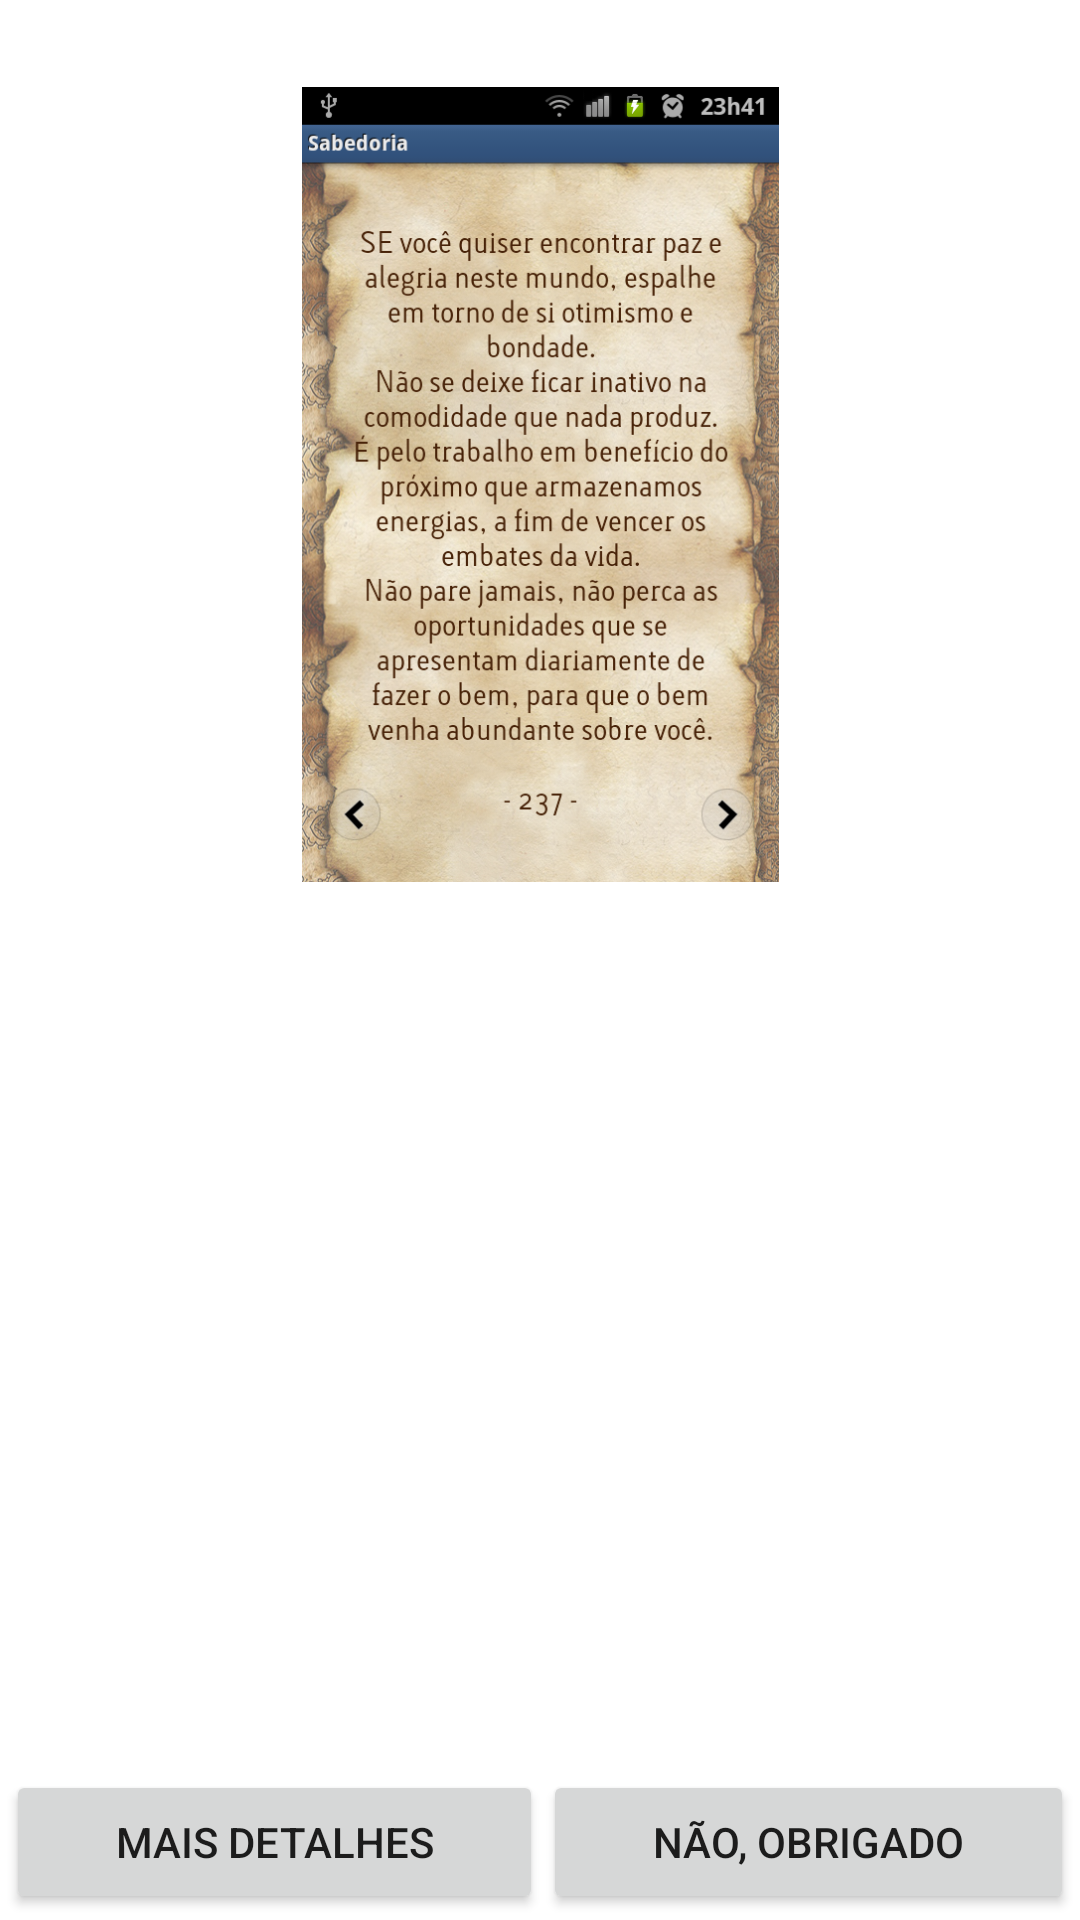

Layout XML and referenced resources for this Android screen:
<!-- AndroidManifest.xml: fallback theme Theme.MaterialComponents.DayNight.NoActionBar -->
<!-- res/layout/news_dialog.xml -->
<LinearLayout xmlns:android="http://schemas.android.com/apk/res/android" 
	android:layout_width="fill_parent"
	android:layout_height="fill_parent"
	android:orientation="vertical">
	<ScrollView 
		android:layout_width="fill_parent"
		android:layout_height="wrap_content"
		android:layout_weight="1">
		<LinearLayout 
			android:layout_width="fill_parent"
			android:layout_height="fill_parent"
			android:orientation="vertical">
			<LinearLayout
				android:id="@+id/sabedoria_layout"
				android:layout_width="fill_parent"
				android:layout_height="wrap_content"
				android:orientation="vertical"
				android:gravity="center"
				android:layout_margin="4dp">
				<TextView 
					android:layout_width="fill_parent"
					android:layout_height="wrap_content"
					android:id="@+id/sabedoria_text"
					android:text="Teste sab"
					android:textColor="#FFF"
					android:layout_margin="3dp"
					android:gravity="center"/>
				<ImageView
					android:id="@+id/sabedoria_screen"
					android:layout_width="fill_parent"
					android:layout_height="265dp" 
					android:src="@drawable/sabedoria_screen"
					android:scaleType="centerInside"
					android:adjustViewBounds="true"/>
			</LinearLayout>
			<TextView 
				android:id="@+id/sobre_text" 
				android:layout_width="fill_parent"
				android:layout_height="wrap_content" 
				android:textColor="#FFF" 
				android:padding="10dp"
				android:text="Teste sobre"
				android:layout_weight="1"/>
		</LinearLayout>
	</ScrollView>
	<LinearLayout 
		android:layout_width="fill_parent"
		android:layout_height="wrap_content"
		android:orientation="horizontal"
		android:padding="2dp">
		<Button 
			android:id="@+id/market_sabedoria"
			android:layout_width="wrap_content"
			android:layout_height="wrap_content"
			android:layout_weight="1"
			android:text="Mais detalhes"/>
		<Button
			android:id="@+id/close_dialog" 
			android:layout_width="wrap_content"
			android:layout_height="wrap_content"
			android:layout_weight="1"
			android:text="Não, obrigado"/>
	</LinearLayout>
</LinearLayout>
<!-- resources referenced by this layout -->
<resources>
  <!-- drawable sabedoria_screen: png bitmap (drawable-hdpi, 765253 bytes) -->
</resources>
